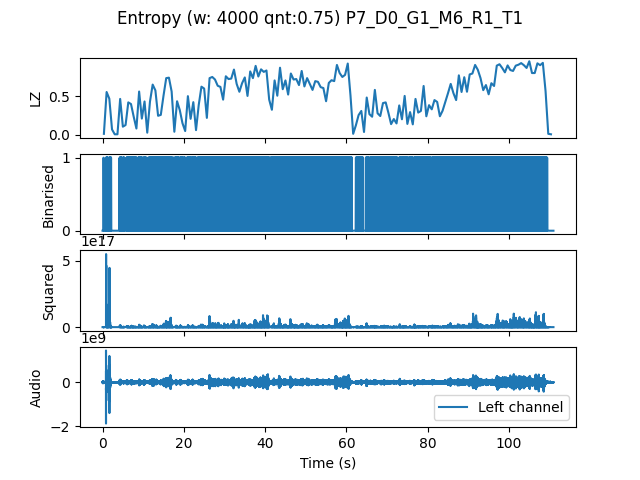

Source data for this figure (header and first rows):
, t0, LZ, CTW
mean, 665665, 0.5315, 0.6012
0.0, 0.0, 0.01197, 0.003432
0.6667, 0.6667, 0.5534, 2.049
1.333, 1.333, 0.4667, 0.8382
2.0, 2.0, 0.0688, 0.08099
2.667, 2.667, 0.005983, 0.0006453
3.333, 3.333, 0.005983, 0.0006453
4.0, 4.0, 0.4637, 0.5973
4.667, 4.667, 0.1047, 0.1034
5.333, 5.333, 0.1256, 0.2544
6.0, 6.0, 0.4188, 0.6887
6.667, 6.667, 0.3979, 0.4692
7.333, 7.333, 0.2333, 0.2351
8.0, 8.0, 0.08077, 0.1026
8.667, 8.667, 0.5594, 0.637
9.333, 9.333, 0.2094, 0.333
10.0, 10.0, 0.4308, 0.7741
10.67, 10.67, 0.02692, 0.01576
11.33, 11.33, 0.4278, 0.5313
12.0, 12.0, 0.6491, 0.7241
12.67, 12.67, 0.5744, 0.5488
13.33, 13.33, 0.2453, 0.2334
14.0, 14.0, 0.2573, 0.2657
14.67, 14.67, 0.5056, 0.6315
15.33, 15.33, 0.7329, 0.7537
16.0, 16.0, 0.7389, 0.8198
16.67, 16.67, 0.5594, 1.234
17.33, 17.33, 0.03889, 0.03874
18.0, 18.0, 0.4338, 0.443
18.67, 18.67, 0.3201, 0.5047
19.33, 19.33, 0.1496, 0.1782
20.0, 20.0, 0.04786, 0.04746
20.67, 20.67, 0.4996, 0.551
21.33, 21.33, 0.2064, 0.2964
22.0, 22.0, 0.4218, 0.7973
22.67, 22.67, 0.05983, 0.06032
23.33, 23.33, 0.3859, 0.619
24.0, 24.0, 0.6222, 0.8834
24.67, 24.67, 0.5983, 0.5968
25.33, 25.33, 0.2184, 0.2482
26.0, 26.0, 0.7329, 0.8831
26.67, 26.67, 0.7479, 0.7427
27.33, 27.33, 0.715, 0.7018
28.0, 28.0, 0.6342, 0.6826
28.67, 28.67, 0.6192, 0.6288
29.33, 29.33, 0.4547, 0.6084
30.0, 30.0, 0.7568, 0.7347
30.67, 30.67, 0.7209, 0.719
31.33, 31.33, 0.7269, 0.7308
32.0, 32.0, 0.8436, 0.9287
32.67, 32.67, 0.6581, 0.6699
33.33, 33.33, 0.5564, 0.5885
34.0, 34.0, 0.6671, 0.7659
34.67, 34.67, 0.7419, 0.7774
35.33, 35.33, 0.5026, 0.5951
36.0, 36.0, 0.8197, 0.85
36.67, 36.67, 0.7329, 0.7648
37.33, 37.33, 0.8915, 0.884
38.0, 38.0, 0.7538, 0.8736
38.67, 38.67, 0.8466, 0.8299
... 107 more rows
